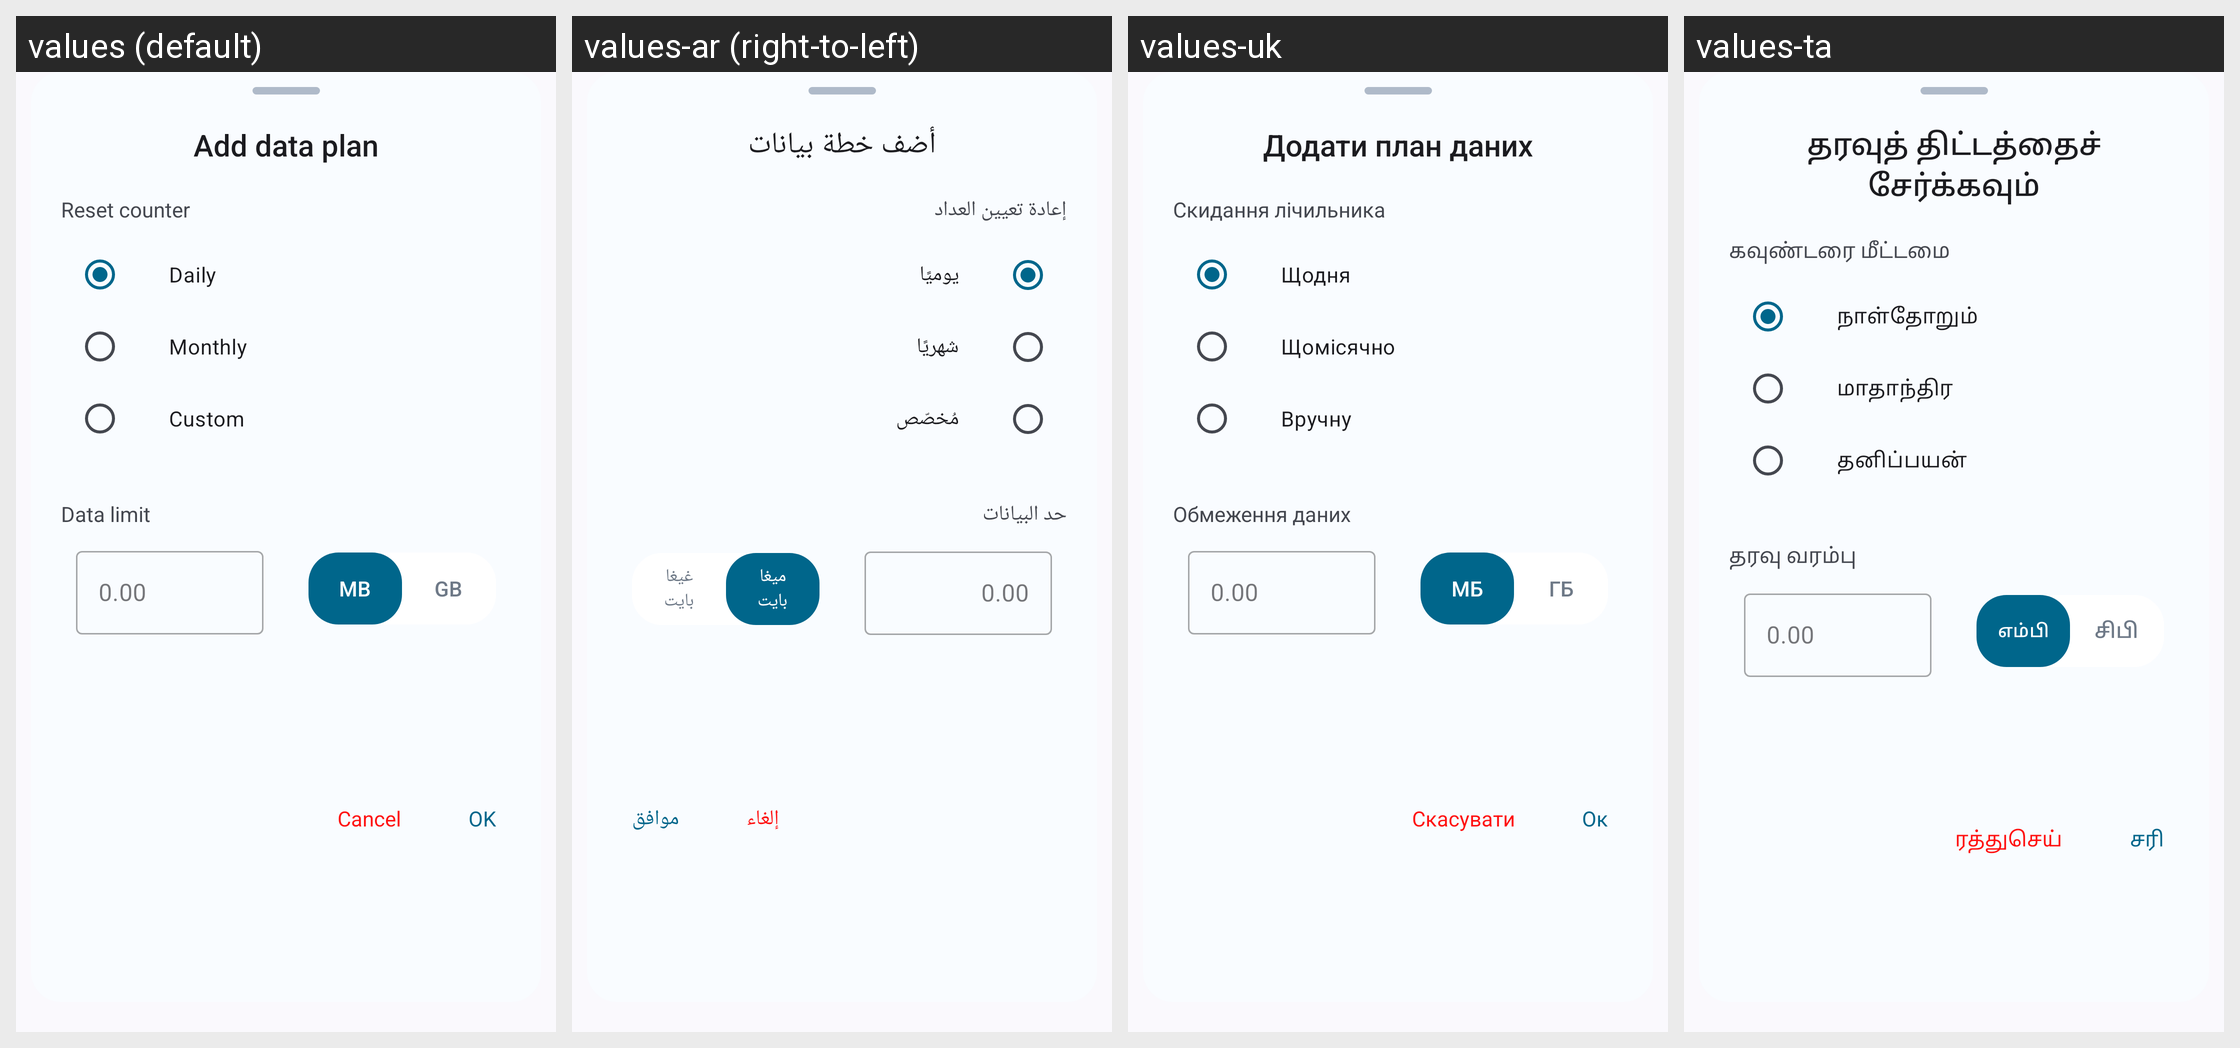

Translations of the strings shown on this Android screen, per locale in the grid:
Android screen res/layout/layout_add_data_plan.xml rendered under 4 locales, left to right: values (default), values-ar (right-to-left), values-uk, values-ta. Device: Nexus 5 (rendered at 1080×1920; each locale shown at half size, 540×960, under a caption strip naming it); theme Theme.DataMonitor.
Other locales in the repository, not shown: values-bho, values-cs, values-de, values-es, values-et, values-fr, values-ga, values-hi, values-hu, values-ia, values-in, values-it, values-iw, values-ja, values-ko, values-ml, values-mr, values-ms, values-nb-rNO, values-nl, values-ota, values-pl, values-pt, values-pt-rBR, values-ro, values-ru, values-tr, values-uz, values-vi, values-zh-rCN, values-zh-rTW.
Strings drawn on this screen, with the default value and each locale's value (text and hints the layout hard-codes, and strings that could not be matched under every locale, appear in the picture but are not listed):

title_add_data_plan
  values: Add data plan
  values-ar: أضف خطة بيانات
  values-uk: Додати план даних
  values-ta: தரவுத் திட்டத்தைச் சேர்க்கவும்

heading_data_reset
  values: Reset counter
  values-ar: إعادة تعيين العداد
  values-uk: Скидання лічильника
  values-ta: கவுண்டரை மீட்டமை

daily
  values: Daily
  values-ar: يوميًا
  values-uk: Щодня
  values-ta: நாள்தோறும்

monthly
  values: Monthly
  values-ar: شهريًا
  values-uk: Щомісячно
  values-ta: மாதாந்திர

custom
  values: Custom
  values-ar: مُخصّص
  values-uk: Вручну
  values-ta: தனிப்பயன்

heading_data_limit
  values: Data limit
  values-ar: حد البيانات
  values-uk: Обмеження даних
  values-ta: தரவு வரம்பு

data_limit_placeholder
  values: 0.00
  values-ar: 0.00  [not translated; the default value is used]
  values-uk: 0.00  [not translated; the default value is used]
  values-ta: 0.00  [not translated; the default value is used]

data_type_mb
  values: MB
  values-ar: ميغا بايت
  values-uk: МБ
  values-ta: எம்பி

data_type_gb
  values: GB
  values-ar: غيغا بايت
  values-uk: ГБ
  values-ta: சிபி

action_cancel
  values: Cancel
  values-ar: إلغاء
  values-uk: Скасувати
  values-ta: ரத்துசெய்

action_ok
  values: OK
  values-ar: موافق
  values-uk: Ок
  values-ta: சரி
